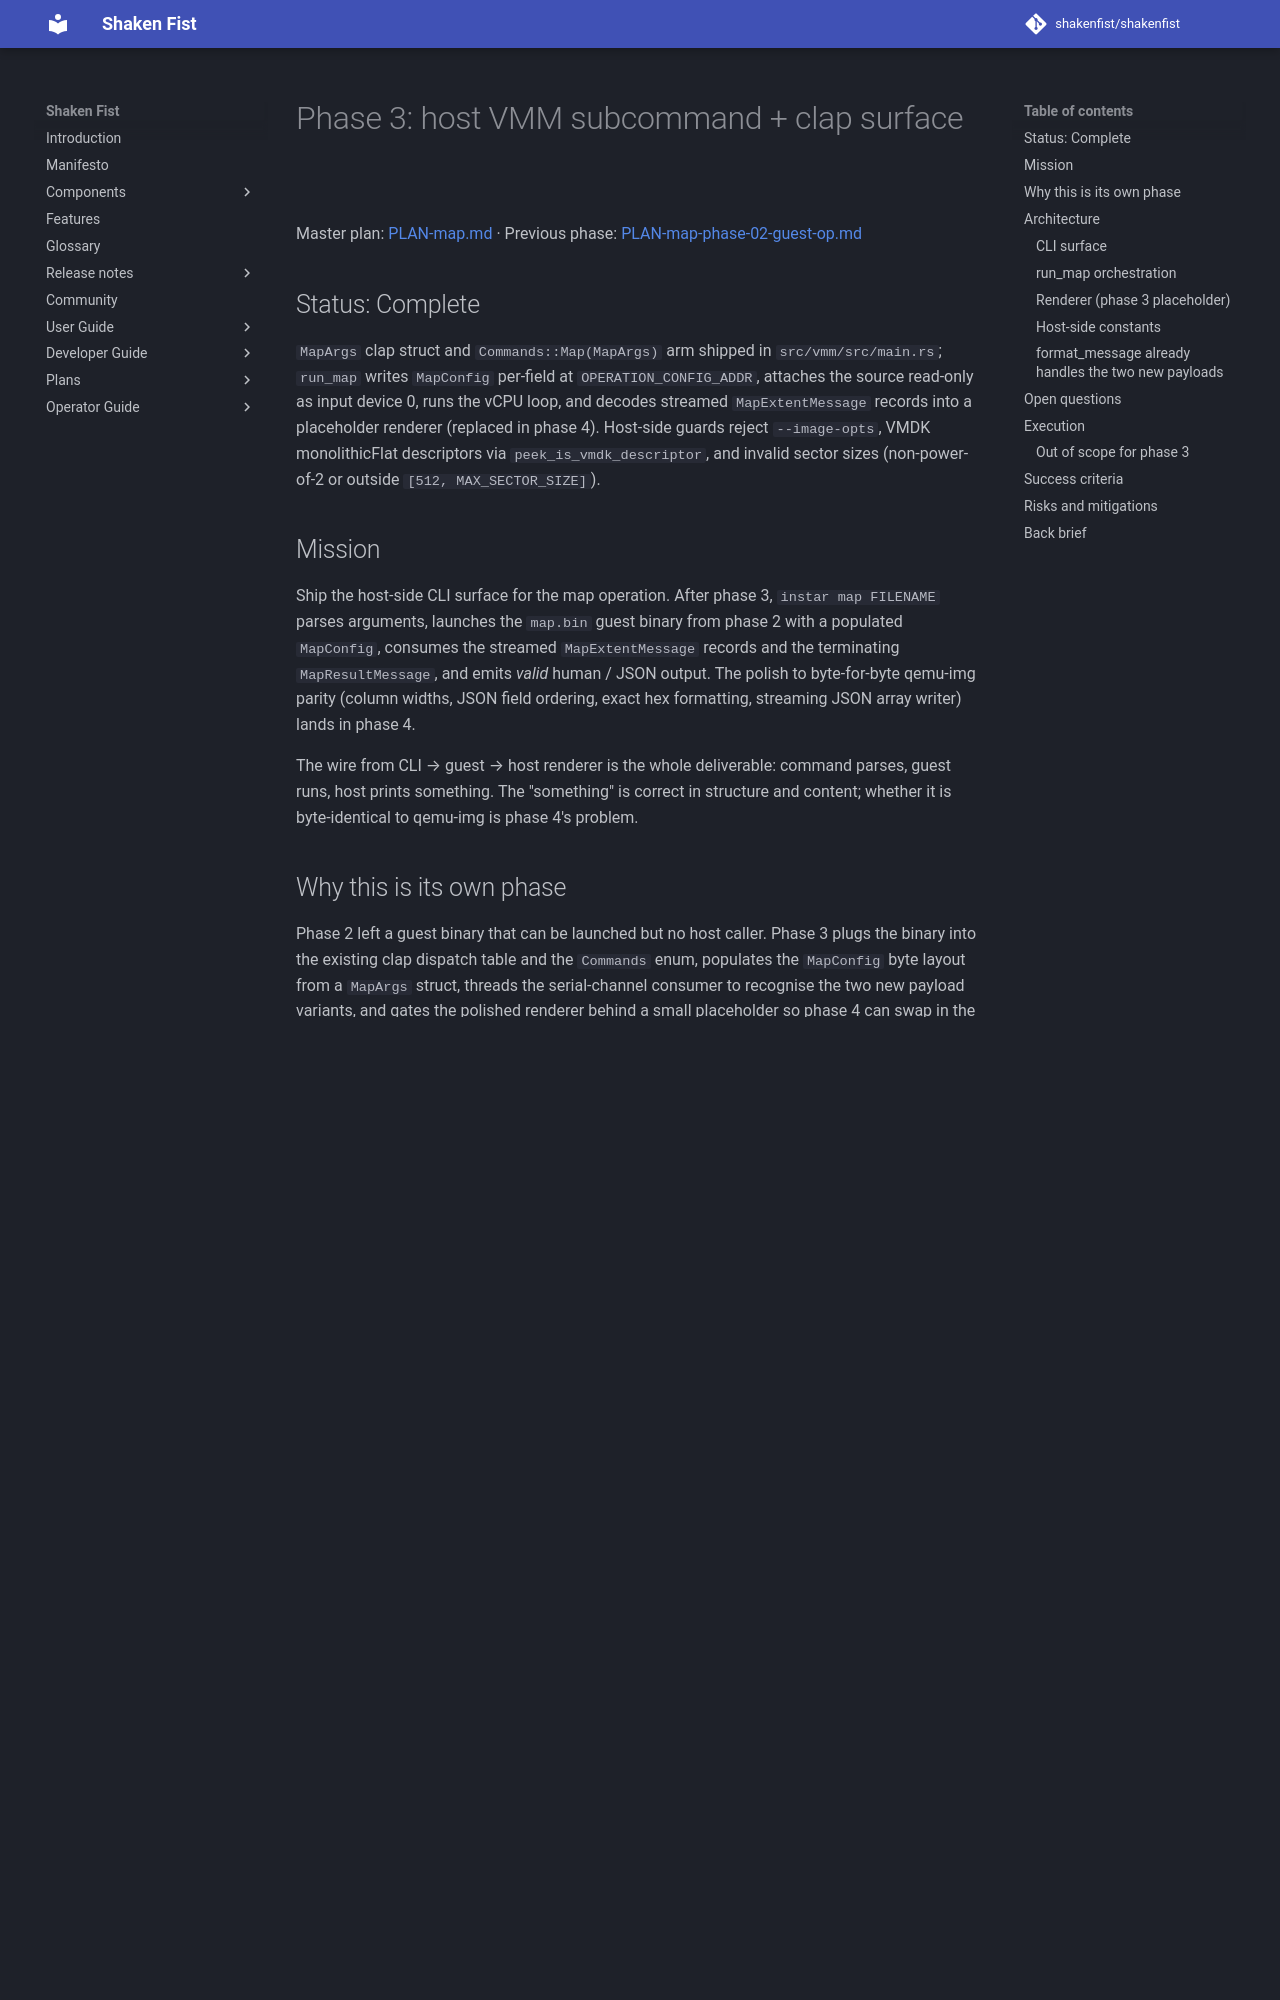

repository: shakenfist/shakenfist · page: components/instar/plans/PLAN-map-phase-03-host-cli/index.html · generator: mkdocs

# Phase 3: host VMM subcommand + clap surface

Master plan: [PLAN-map.md](/components/instar/plans/PLAN-map/) ·
Previous phase: [PLAN-map-phase-02-guest-op.md](/components/instar/plans/PLAN-map-phase-02-guest-op/)

## Status: Complete

`MapArgs` clap struct and `Commands::Map(MapArgs)` arm
shipped in `src/vmm/src/main.rs`; `run_map` writes
`MapConfig` per-field at `OPERATION_CONFIG_ADDR`, attaches
the source read-only as input device 0, runs the vCPU loop,
and decodes streamed `MapExtentMessage` records into a
placeholder renderer (replaced in phase 4). Host-side guards
reject `--image-opts`, VMDK monolithicFlat descriptors via
`peek_is_vmdk_descriptor`, and invalid sector sizes
(non-power-of-2 or outside `[512, MAX_SECTOR_SIZE]`).

## Mission

Ship the host-side CLI surface for the map operation. After
phase 3, `instar map FILENAME` parses arguments, launches
the `map.bin` guest binary from phase 2 with a populated
`MapConfig`, consumes the streamed `MapExtentMessage` records
and the terminating `MapResultMessage`, and emits *valid*
human / JSON output. The polish to byte-for-byte qemu-img
parity (column widths, JSON field ordering, exact hex
formatting, streaming JSON array writer) lands in phase 4.

The wire from CLI → guest → host renderer is the whole
deliverable: command parses, guest runs, host prints
something. The "something" is correct in structure and
content; whether it is byte-identical to qemu-img is phase
4's problem.

## Why this is its own phase

Phase 2 left a guest binary that can be launched but no host
caller. Phase 3 plugs the binary into the existing clap
dispatch table and the `Commands` enum, populates the
`MapConfig` byte layout from a `MapArgs` struct, threads the
serial-channel consumer to recognise the two new payload
variants, and gates the polished renderer behind a small
placeholder so phase 4 can swap in the qemu-img-compatible
formatter without changing any of the plumbing.

Bundling the CLI + minimal-render together avoids an
intermediate state in which `instar map` parses but does
nothing visible — the renderer is small enough to land here
without overflowing the phase. Splitting the renderer out as
phase 4 lets the byte-for-byte work (and its testdata
sweep) be a self-contained polish step.

## Architecture

### CLI surface

`MapArgs` mirrors `qemu-img map`'s surface plus an
instar-specific `--sector-size`:

```rust
#[derive(Args, Debug)]
struct MapArgs {
    /// Source image file. Required.
    input: String,

    /// Source format override (rare; usually auto-detected).
    /// Accepted for parity with qemu-img -f.
    #[arg(short = 'f', long = "format")]
    source_format: Option<String>,

    /// Output format: human (default) or json.
    #[arg(long, default_value = "human", value_parser = ["human", "json"])]
    output: String,

    /// Start emission at this virtual byte offset. Accepts
    /// K/M/G/T suffixes (parsed by parse_memory_size).
    /// Default: 0 (start of image).
    #[arg(long = "start-offset")]
    start_offset: Option<String>,

    /// Stop emission after this many virtual bytes from
    /// --start-offset. Accepts K/M/G/T suffixes. Default:
    /// emit to end of image.
    #[arg(long = "max-length")]
    max_length: Option<String>,

    /// Sector size for source I/O. Default: 65536. Not
    /// part of qemu-img's surface; instar-specific.
    #[arg(long, default_value = "65536")]
    sector_size: u32,

    /// Refused for parity-rejection: qemu-img's --image-opts
    /// descriptor-based source specification is deferred.
    /// Documented in docs/quirks.md.
    #[arg(long = "image-opts")]
    image_opts: bool,
}
```

`Commands::Map(MapArgs)` is appended to the enum after
`Commands::Commit(CommitArgs)`. The dispatch arm in `main()`
goes to `run_map(args, verbose)`.
